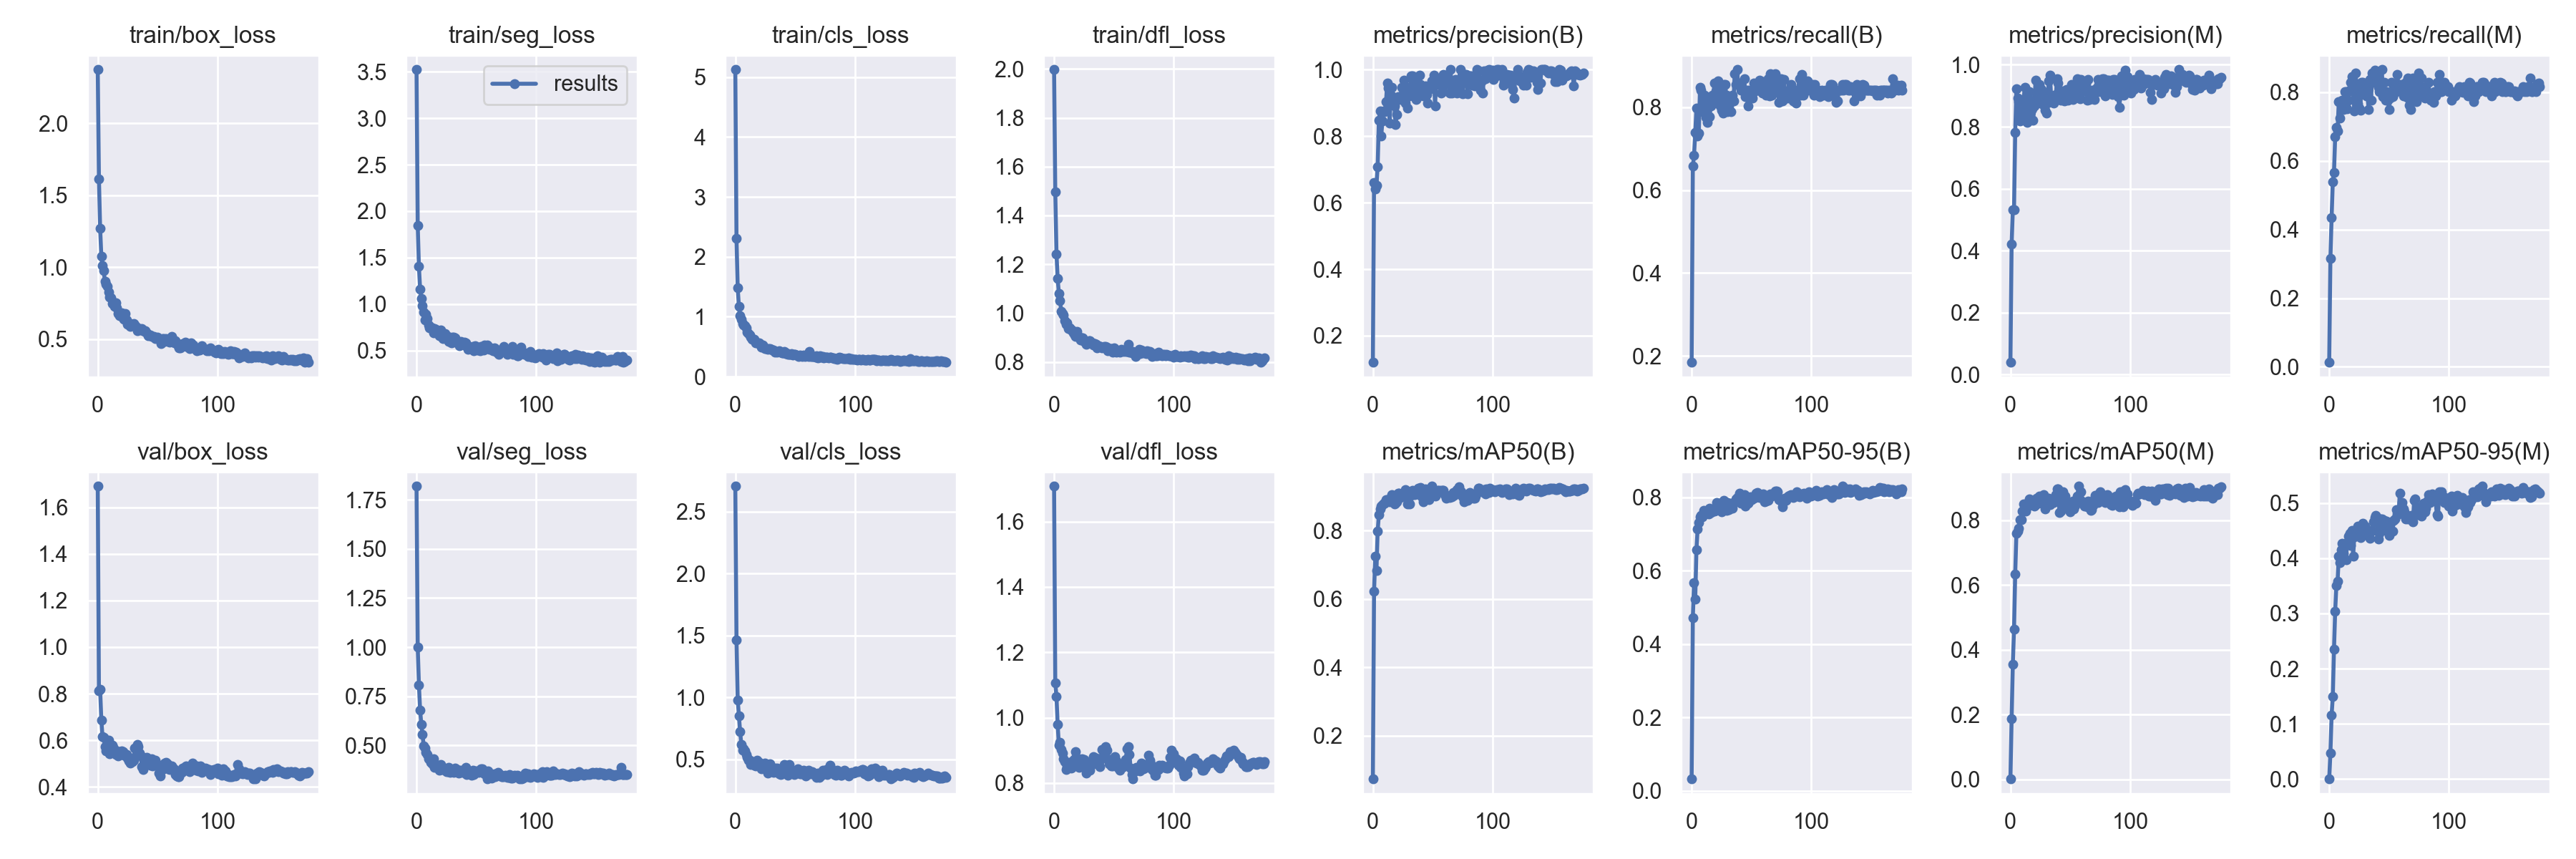

Source data for this figure (header and first rows):
epoch, train/box_loss, train/seg_loss, train/cls_loss, train/dfl_loss, metrics/precision(B), metrics/recall(B), metrics/mAP50(B), metrics/mAP50-95(B), metrics/precision(M), metrics/recall(M), metrics/mAP50(M), metrics/mAP50-95(M), val/box_loss, val/seg_loss, val/cls_loss, val/dfl_loss, lr/pg0, lr/pg1, lr/pg2
0, 2.373, 3.523, 5.125, 1.998, 0.1199, 0.1842, 0.07295, 0.03192, 0.04, 0.01316, 0.00156, 0.0003, 1.69, 1.819, 2.706, 1.708, 0.06773, 0.0003259, 0.0003259
1, 1.615, 1.847, 2.305, 1.496, 0.6604, 0.6579, 0.6215, 0.4726, 0.4207, 0.3153, 0.1873, 0.04674, 0.8121, 0.9994, 1.462, 1.106, 0.03473, 0.0006592, 0.0006592
2, 1.271, 1.403, 1.484, 1.243, 0.6403, 0.6842, 0.7247, 0.5677, 0.532, 0.4342, 0.3561, 0.1156, 0.8178, 0.8088, 0.9812, 1.064, 0.001733, 0.0009923, 0.0009923
3, 1.076, 1.161, 1.167, 1.141, 0.6517, 0.7386, 0.682, 0.5229, 0.5319, 0.5395, 0.463, 0.1492, 0.686, 0.6795, 0.8497, 0.9792, 0.0009995, 0.0009995, 0.0009995
4, 1.01, 1.063, 1.016, 1.082, 0.708, 0.7976, 0.7971, 0.6569, 0.7812, 0.5658, 0.6346, 0.2348, 0.6157, 0.6083, 0.7267, 0.9152, 0.0009995, 0.0009995, 0.0009995
5, 0.9757, 0.9804, 0.9547, 1.051, 0.8474, 0.7309, 0.8455, 0.7139, 0.9218, 0.6711, 0.7599, 0.3043, 0.6117, 0.5553, 0.6221, 0.9239, 0.000999, 0.000999, 0.000999
6, 0.9003, 0.9108, 0.8905, 1.006, 0.8755, 0.7368, 0.8636, 0.7319, 0.8918, 0.6974, 0.7674, 0.3508, 0.5739, 0.498, 0.5754, 0.9025, 0.0009985, 0.0009985, 0.0009985
7, 0.8838, 0.8311, 0.8652, 0.9991, 0.8013, 0.8492, 0.8722, 0.7481, 0.8817, 0.6865, 0.7764, 0.3577, 0.5553, 0.4857, 0.5864, 0.8918, 0.0009978, 0.0009978, 0.0009978
8, 0.8657, 0.8872, 0.8465, 0.9918, 0.8449, 0.8421, 0.8747, 0.7509, 0.8189, 0.7735, 0.8009, 0.4029, 0.5605, 0.4658, 0.5665, 0.8747, 0.000997, 0.000997, 0.000997
9, 0.8264, 0.8418, 0.8083, 0.9703, 0.8768, 0.7895, 0.8803, 0.7478, 0.8334, 0.7242, 0.8013, 0.3917, 0.6016, 0.4535, 0.538, 0.8646, 0.0009961, 0.0009961, 0.0009961
10, 0.7952, 0.7741, 0.7431, 0.9541, 0.8727, 0.8116, 0.8802, 0.7645, 0.8303, 0.7725, 0.8281, 0.4149, 0.5408, 0.4339, 0.5183, 0.8422, 0.0009951, 0.0009951, 0.0009951
11, 0.7901, 0.7457, 0.7191, 0.9589, 0.9038, 0.8289, 0.8892, 0.7616, 0.8872, 0.7763, 0.851, 0.4275, 0.5602, 0.4325, 0.4944, 0.8492, 0.0009939, 0.0009939, 0.0009939
12, 0.747, 0.7518, 0.6895, 0.9373, 0.9595, 0.7763, 0.8905, 0.7595, 0.9269, 0.75, 0.8377, 0.4092, 0.5791, 0.4135, 0.4925, 0.8644, 0.0009926, 0.0009926, 0.0009926
13, 0.7574, 0.741, 0.6579, 0.9398, 0.9455, 0.7632, 0.8903, 0.7611, 0.8244, 0.8026, 0.8286, 0.4251, 0.5687, 0.4072, 0.4572, 0.8542, 0.0009912, 0.0009912, 0.0009912
14, 0.7267, 0.6936, 0.6274, 0.9321, 0.8391, 0.8234, 0.8845, 0.7549, 0.8131, 0.8013, 0.8419, 0.3966, 0.5603, 0.4322, 0.481, 0.8456, 0.0009897, 0.0009897, 0.0009897
15, 0.7526, 0.7344, 0.6257, 0.931, 0.9221, 0.7782, 0.8924, 0.7701, 0.8909, 0.7524, 0.8572, 0.4285, 0.5399, 0.3888, 0.4755, 0.8474, 0.0009881, 0.0009881, 0.0009881
16, 0.7175, 0.7301, 0.6185, 0.9184, 0.9473, 0.8026, 0.9047, 0.7582, 0.9124, 0.7763, 0.8653, 0.4395, 0.5539, 0.3919, 0.4529, 0.8699, 0.0009863, 0.0009863, 0.0009863
17, 0.6791, 0.6983, 0.5667, 0.9114, 0.9157, 0.8289, 0.9012, 0.7676, 0.8478, 0.8063, 0.8597, 0.445, 0.5344, 0.3934, 0.447, 0.8737, 0.0009844, 0.0009844, 0.0009844
18, 0.6639, 0.6834, 0.5644, 0.9043, 0.8905, 0.8158, 0.8779, 0.762, 0.857, 0.8289, 0.8586, 0.4232, 0.5434, 0.387, 0.4908, 0.8969, 0.0009825, 0.0009825, 0.0009825
19, 0.6839, 0.6557, 0.5646, 0.9252, 0.8338, 0.858, 0.8805, 0.7629, 0.8213, 0.8464, 0.8582, 0.4506, 0.5523, 0.3755, 0.4727, 0.8776, 0.0009804, 0.0009804, 0.0009804
20, 0.6815, 0.7217, 0.5628, 0.9049, 0.8645, 0.8392, 0.884, 0.7638, 0.8663, 0.8026, 0.8439, 0.4038, 0.5553, 0.4022, 0.4726, 0.8538, 0.0009781, 0.0009781, 0.0009781
21, 0.651, 0.6611, 0.5304, 0.9009, 0.9182, 0.8158, 0.9082, 0.7853, 0.9497, 0.7448, 0.8483, 0.4386, 0.55, 0.3792, 0.4535, 0.848, 0.0009758, 0.0009758, 0.0009758
22, 0.6402, 0.6253, 0.4884, 0.8908, 0.9162, 0.8633, 0.9098, 0.7846, 0.877, 0.8553, 0.8683, 0.4489, 0.5353, 0.3886, 0.4252, 0.855, 0.0009733, 0.0009733, 0.0009733
23, 0.6764, 0.6759, 0.5204, 0.8998, 0.9093, 0.8421, 0.8971, 0.7744, 0.8777, 0.8158, 0.8664, 0.4526, 0.5403, 0.3823, 0.4498, 0.8747, 0.0009707, 0.0009707, 0.0009707
24, 0.6318, 0.6788, 0.4941, 0.8976, 0.946, 0.8026, 0.9, 0.7729, 0.9358, 0.7674, 0.874, 0.4581, 0.5405, 0.3729, 0.4348, 0.8711, 0.000968, 0.000968, 0.000968
25, 0.6025, 0.6254, 0.4606, 0.8833, 0.9234, 0.7933, 0.902, 0.7611, 0.8776, 0.7549, 0.8571, 0.4468, 0.5253, 0.3666, 0.4673, 0.872, 0.0009652, 0.0009652, 0.0009652
26, 0.6155, 0.6501, 0.4624, 0.8861, 0.9676, 0.7866, 0.9063, 0.7891, 0.9192, 0.7482, 0.8528, 0.4379, 0.5102, 0.3681, 0.423, 0.8442, 0.0009623, 0.0009623, 0.0009623
27, 0.5889, 0.5962, 0.4557, 0.8724, 0.9001, 0.8553, 0.9196, 0.7916, 0.8718, 0.8289, 0.868, 0.4397, 0.5009, 0.3877, 0.3881, 0.831, 0.0009593, 0.0009593, 0.0009593
28, 0.6052, 0.6296, 0.4627, 0.8787, 0.942, 0.8551, 0.9126, 0.7887, 0.9095, 0.8289, 0.878, 0.4631, 0.5234, 0.3634, 0.3991, 0.8465, 0.0009561, 0.0009561, 0.0009561
29, 0.6, 0.5812, 0.471, 0.8868, 0.8834, 0.8289, 0.8768, 0.7657, 0.8542, 0.8026, 0.8355, 0.4444, 0.5098, 0.3718, 0.4628, 0.8568, 0.0009529, 0.0009529, 0.0009529
30, 0.6095, 0.64, 0.4545, 0.8858, 0.9469, 0.7895, 0.9036, 0.7856, 0.8439, 0.8158, 0.8522, 0.4581, 0.5143, 0.3672, 0.4158, 0.8398, 0.0009495, 0.0009495, 0.0009495
31, 0.5988, 0.6437, 0.4397, 0.8789, 0.9216, 0.8026, 0.8766, 0.7673, 0.8753, 0.7895, 0.8523, 0.4533, 0.566, 0.3645, 0.4289, 0.8542, 0.0009461, 0.0009461, 0.0009461
32, 0.5886, 0.6393, 0.4459, 0.8773, 0.9807, 0.8158, 0.9025, 0.7845, 0.9485, 0.7895, 0.8688, 0.4449, 0.5625, 0.3867, 0.3962, 0.8732, 0.0009425, 0.0009425, 0.0009425
33, 0.5591, 0.5971, 0.4017, 0.8704, 0.9803, 0.7895, 0.917, 0.7768, 0.9661, 0.7494, 0.8474, 0.4461, 0.5817, 0.3762, 0.4273, 0.8809, 0.0009388, 0.0009388, 0.0009388
34, 0.575, 0.5818, 0.4186, 0.8758, 0.9693, 0.8299, 0.9107, 0.7707, 0.9009, 0.8376, 0.8635, 0.4362, 0.572, 0.3792, 0.4163, 0.8668, 0.000935, 0.000935, 0.000935
35, 0.5765, 0.5756, 0.411, 0.8717, 0.9455, 0.8158, 0.905, 0.786, 0.8998, 0.7763, 0.8622, 0.4493, 0.5468, 0.3609, 0.4298, 0.8758, 0.0009311, 0.0009311, 0.0009311
36, 0.5633, 0.5507, 0.4132, 0.858, 0.91, 0.8816, 0.9084, 0.7866, 0.8767, 0.8553, 0.8552, 0.4501, 0.5343, 0.3617, 0.4057, 0.8661, 0.0009271, 0.0009271, 0.0009271
37, 0.5747, 0.5944, 0.4246, 0.8651, 0.9145, 0.8553, 0.9064, 0.7965, 0.886, 0.8289, 0.8665, 0.4659, 0.4867, 0.3745, 0.3825, 0.8612, 0.0009229, 0.0009229, 0.0009229
38, 0.5579, 0.5674, 0.4055, 0.8632, 0.9312, 0.8911, 0.923, 0.8004, 0.9037, 0.8648, 0.8785, 0.4736, 0.4735, 0.362, 0.3771, 0.8511, 0.0009187, 0.0009187, 0.0009187
39, 0.552, 0.5761, 0.3995, 0.8625, 0.984, 0.8553, 0.911, 0.7996, 0.9552, 0.8421, 0.8974, 0.4773, 0.5018, 0.3701, 0.3808, 0.8722, 0.0009144, 0.0009144, 0.0009144
40, 0.5603, 0.5884, 0.3965, 0.8588, 0.956, 0.858, 0.9266, 0.8112, 0.9414, 0.8449, 0.8973, 0.4736, 0.5015, 0.3651, 0.3931, 0.9021, 0.00091, 0.00091, 0.00091
41, 0.5427, 0.5831, 0.413, 0.8617, 0.9378, 0.8421, 0.8979, 0.7835, 0.8984, 0.8144, 0.8244, 0.4353, 0.5262, 0.3877, 0.4582, 0.8999, 0.0009055, 0.0009055, 0.0009055
42, 0.5268, 0.5446, 0.3803, 0.8628, 0.92, 0.8421, 0.8843, 0.7872, 0.8857, 0.8026, 0.8279, 0.4456, 0.4994, 0.3536, 0.4547, 0.8893, 0.0009008, 0.0009008, 0.0009008
43, 0.5273, 0.509, 0.3951, 0.8645, 0.9275, 0.8419, 0.9126, 0.7933, 0.913, 0.8287, 0.8813, 0.4713, 0.5107, 0.3582, 0.4412, 0.9112, 0.0008961, 0.0008961, 0.0008961
44, 0.5301, 0.5447, 0.3762, 0.8589, 0.9521, 0.8684, 0.9222, 0.8068, 0.9165, 0.8661, 0.8871, 0.4715, 0.4934, 0.3558, 0.3711, 0.9006, 0.0008913, 0.0008913, 0.0008913
45, 0.5181, 0.5289, 0.3659, 0.8463, 0.9263, 0.8265, 0.9076, 0.7765, 0.8821, 0.7875, 0.8383, 0.4607, 0.5209, 0.3574, 0.4583, 0.8752, 0.0008864, 0.0008864, 0.0008864
46, 0.5209, 0.5373, 0.371, 0.8508, 0.8989, 0.8421, 0.8979, 0.7934, 0.8847, 0.8289, 0.8741, 0.4688, 0.4892, 0.3477, 0.4151, 0.8601, 0.0008814, 0.0008814, 0.0008814
47, 0.5191, 0.5451, 0.3791, 0.8557, 0.9518, 0.8026, 0.8892, 0.7846, 0.9192, 0.7763, 0.8439, 0.4497, 0.5071, 0.3756, 0.4097, 0.8611, 0.0008763, 0.0008763, 0.0008763
48, 0.5056, 0.4986, 0.3614, 0.8541, 0.9427, 0.8421, 0.9237, 0.7886, 0.8862, 0.8026, 0.8524, 0.4676, 0.515, 0.3533, 0.3995, 0.8522, 0.0008711, 0.0008711, 0.0008711
49, 0.5105, 0.5484, 0.3715, 0.8408, 0.9654, 0.8289, 0.9293, 0.8025, 0.9065, 0.7763, 0.8326, 0.4581, 0.4942, 0.3709, 0.3762, 0.8516, 0.0008658, 0.0008658, 0.0008658
50, 0.5153, 0.5326, 0.3672, 0.8576, 0.9508, 0.8289, 0.9045, 0.7935, 0.9155, 0.75, 0.8253, 0.4408, 0.4964, 0.3668, 0.3875, 0.8776, 0.0008605, 0.0008605, 0.0008605
51, 0.5064, 0.5052, 0.3542, 0.8489, 0.9842, 0.8219, 0.9067, 0.8001, 0.937, 0.7826, 0.8529, 0.4498, 0.4604, 0.3705, 0.397, 0.8813, 0.000855, 0.000855, 0.000855
52, 0.4932, 0.5093, 0.3518, 0.8406, 0.8909, 0.8595, 0.8997, 0.7978, 0.8872, 0.8284, 0.86, 0.4653, 0.4478, 0.3631, 0.4235, 0.8683, 0.0008495, 0.0008495, 0.0008495
53, 0.4693, 0.4974, 0.3389, 0.8413, 0.9696, 0.8405, 0.9072, 0.7991, 0.9089, 0.788, 0.8348, 0.4494, 0.4751, 0.3655, 0.4124, 0.8599, 0.0008439, 0.0008439, 0.0008439
54, 0.5066, 0.5455, 0.3553, 0.847, 0.9548, 0.8553, 0.918, 0.8114, 0.8956, 0.8026, 0.8463, 0.4689, 0.4742, 0.3816, 0.3806, 0.8468, 0.0008381, 0.0008381, 0.0008381
55, 0.5021, 0.5221, 0.3446, 0.8404, 0.9584, 0.8553, 0.9163, 0.8129, 0.9133, 0.8158, 0.8594, 0.4714, 0.4938, 0.3828, 0.38, 0.8395, 0.0008324, 0.0008324, 0.0008324
56, 0.4829, 0.5043, 0.3372, 0.8522, 0.955, 0.8421, 0.9143, 0.8098, 0.955, 0.8026, 0.8741, 0.4884, 0.5021, 0.3596, 0.3955, 0.8499, 0.0008265, 0.0008265, 0.0008265
57, 0.5069, 0.5568, 0.3548, 0.849, 0.9294, 0.8657, 0.9168, 0.7995, 0.9153, 0.8526, 0.9051, 0.4794, 0.5046, 0.3551, 0.4113, 0.8485, 0.0008205, 0.0008205, 0.0008205
58, 0.4935, 0.5401, 0.3364, 0.8437, 0.9338, 0.8553, 0.9166, 0.8008, 0.8899, 0.8158, 0.8636, 0.4803, 0.4985, 0.3629, 0.3913, 0.8501, 0.0008145, 0.0008145, 0.0008145
59, 0.4865, 0.5559, 0.3488, 0.8447, 0.9845, 0.8345, 0.9174, 0.8068, 0.9534, 0.8082, 0.889, 0.5171, 0.4787, 0.3314, 0.3673, 0.8574, 0.0008084, 0.0008084, 0.0008084
... 117 more rows
